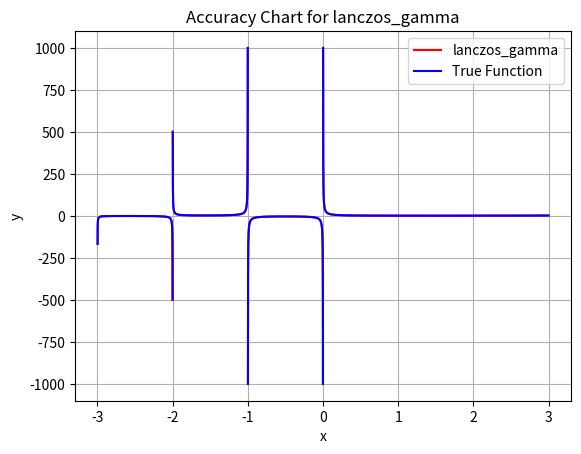

The matplotlib source for this figure:
import matplotlib.pyplot as plt
import math
import random

def plot(func, true_func, step: int = 2, true_domain: list[int,int] = [-5,5], exclude: set = set(), grid: bool = True):
    abscissa = []
    y1 = []
    y2 = []
    
    domain = [int(true_domain[0]/step), int(true_domain[1]/step)]

    if callable(true_func):
        for i in range(domain[0], domain[1]):
            total_step = i*step
            abscissa.append(total_step)
            if total_step not in exclude:
                y1.append(func(total_step))
                y2.append(true_func(total_step))
            else:
                y1.append(math.inf)
                y2.append(math.inf)
    else:
        for i in range(domain[0], domain[1]):
            total_step = i*step
            abscissa.append(total_step)
            y1.append(func())
            y2.append(true_func())

    if grid:
        plt.grid()
    
    plt.plot(abscissa, y1, label=func.__name__, color="red", linestyle='-')
    plt.plot(abscissa, y2, label="True Function", color="blue", linestyle='-')
    plt.title(f"Accuracy Chart for {func.__name__}")
    plt.xlabel("x")
    plt.ylabel("y")
    plt.legend()
    plt.show()

class Registry:
    """
    Constants
        π   Pi
        τ   Tau
        e   Euler's number
        φ   Golden Ratio
        y   Euler's constant

    Functions
        Ƒ(n)        Fibonnaci Sequence
        n!          Factorial Function
        eⁿ          Exponential Function
        ln(n)       Natural Logarithm Function
        sin(n)      Sine Function
        Γ(n)        Gamma Function
    """
    def __init__(self):
        self.registry = {}

    def register(self, name, func, method_name="default", description="Error: No description provided."):
        if name not in self.registry:
            self.registry[name] = {}
        self.registry[name][method_name] = {
            "func": func,
            "desc": description
        }

    def get(self, name, method_name="default", print_description=False):
        if print_description:
            print(self.registry[name][method_name]["desc"])
        return self.registry[name][method_name]["func"]
    
    def available(self):
        return {
            const: list(methods.keys())
            for const, methods in self.registry.items()
        }
    
def phi(): # https://en.wikipedia.org/wiki/Fibonacci_sequence#Relation_to_the_golden_ratio
    return (1+5**0.5)/2

def chudnovsky_pi(n: int = 5): # https://en.wikipedia.org/wiki/Chudnovsky_algorithm
    inverse_pi = 0
    for k in range(n+1):
        numerator = ((-1)**k) * factorial(6*k) * (545140134*k + 13591409)
        denominator = factorial(3*k) * factorial(k)**3 * (640320)**(3*k+1.5)
        inverse_pi += numerator/denominator
    return (1/(inverse_pi))/12

def leibniz_pi(n: int = 10_000_000): #https://en.wikipedia.org/wiki/Leibniz_formula_for_%CF%80
    total = 0
    sign = 1
    for i in range(1,n+1,2):
        total += (1/i)*sign
        sign*=-1
    return total*4

def tau(pi_function=chudnovsky_pi, n: int = 5): #https://en.wikipedia.org/wiki/Tau_(mathematics)
    return 2*pi_function(n)

def exp_e(n: int = 100): # https://en.wikipedia.org/wiki/E_(mathematical_constant)
    return exp(1, n)

def montecarlo_e(n: int = 10_000_000): # https://en.wikipedia.org/wiki/Monte_Carlo_integration
    values = 0
    for _ in range(n):
        x=0
        while x < 1:
            x+= random.random()
            values += 1
    return values/n

def mascheroni_gamma(n: int = 100_000): # https://en.wikipedia.org/wiki/Euler%27s_constant#Integrals
    return sum(1/k - ln(1 + 1/k) for k in range(1, n+1))

def fibonnaci(x: int, phi=phi()): #https://en.wikipedia.org/wiki/Fibonacci_sequence#Relation_to_the_golden_ratio
    return int((phi**x - (-phi)**(-x))/(2*phi-1))

def factorial(x: int): # Factorial function using incremented multiplications
    assert x>=0
    if x<2:
        return 1
    for i in range(2,x+1):
        x*=i
    return x

def exp(x, n: int = 100): # https://en.wikipedia.org/wiki/Taylor_series
    final = 0
    for k in range(0,n+1):
        final+=(x**k)/factorial(k)
    return final

def ln(x, epsilon: float = 1e-10): # https://en.wikipedia.org/wiki/Newton%27s_method
    y = 1
    while abs(exp(y,20) - x) > epsilon:
        y = y-1 + x/exp(y,20)
    return y

def sin(x, pi=chudnovsky_pi()): # https://en.wikipedia.org/wiki/Taylor_series#Trigonometric_functions
    x %= 2*pi
    if x>pi:
        x -= 2*pi
    
    result = 0
    sign = 1
    for n in range(0, 7):
        term = (x**(2*n+1)) / factorial(2*n+1)
        result += sign * term
        sign *= -1
    return result

def cos(x, pi=chudnovsky_pi()): # https://en.wikipedia.org/wiki/Taylor_series#Trigonometric_functions
    x %= 2*pi
    if x>pi:
        x -= 2*pi
    
    result = 0
    sign = 1
    for n in range(0, 7):
        term = (x**(2*n)) / factorial(2*n)
        result += sign * term
        sign *= -1
    return result

def recursion_gamma(x, pi=chudnovsky_pi(), sin_func=sin): # https://en.wikipedia.org/wiki/Gamma_function
    # Recursion limit
    if abs(x-1) < 1e-8:
        return 1
    if abs(x-0.5) < 1e-8:
        return pi**0.5
    
    # 1. Integers
    if isinstance(x, int) or int(x) == x:
        if x <= 0:
            return "undefined"
        return factorial(int(x)-1)
    
    # 2. Float
    if x > 1:
        return (x-1)*recursion_gamma(x-1)
    return pi/(sin_func(pi*x)*recursion_gamma(1-x))

def lanczos_gamma(x, n_coef: int = 9, pi: float = math.pi, sin_func=math.sin, exp_func=math.exp): # https://en.wikipedia.org/wiki/Lanczos_approximation
    match n_coef:
        case 5:
            g_coefficient = 5
            p_precomputed = [
                1.0000018972739440364,
                76.180082222642137322,
                -86.505092037054859197,
                24.012898581922685900,
                -1.2296028490285820771
            ]
        case 7:
            g_coefficient = 5
            p_precomputed = [
                1.0000000001900148240,
                76.180091729471463483,
                -86.505320329416767652,
                24.014098240830910490,
                -1.2317395724501553875,
                0.0012086509738661785061,
                -5.3952393849531283785e-6
            ]
        case 9:
            g_coefficient = 7
            p_precomputed = [
                0.99999999999980993,
                676.5203681218851,
                -1259.1392167224028,
                771.32342877765313,
                -176.61502916214059,
                12.507343278686905,
                -0.13857109526572012,
                9.9843695780195716e-6,
                1.5056327351493116e-7
            ]
        case 12:
            g_coefficient = 8
            p_precomputed = [
                0.9999999999999999298,
                1975.3739023578852322,
                -4397.3823927922428918,
                3462.6328459862717019,
                -1156.9851431631167820,
                154.53815050252775060,
                -6.2536716123689161798,
                0.034642762454736807441,
                -7.4776171974442977377e-7,
                6.3041253821852264261e-8,
                -2.7405717035683877489e-8,
                4.0486948817567609101e-9
            ]
        case _: 
            return ValueError
    
    if x < 0.5:
        return pi / (sin_func(pi * x) * lanczos_gamma(1 - x))

    x -= 1
    a = p_precomputed[0]
    for i in range(1, len(p_precomputed)):
        a += p_precomputed[i] / (x + i)

    t = x + g_coefficient + 0.5
    return (2 * pi)**(1/2) * t**(x + 0.5)*exp_func(-t)*a

#constants.register(name="", method_name="", description="", func=)
constants = Registry()
constants.register(name="phi", method_name="default", description="Generates golden ratio.", func=phi)
constants.register(name="pi", method_name="chudnovsky", description="Generates pi using the Chudnovsky algorithm based on Ramanujan's pi formulae.", func=chudnovsky_pi)
constants.register(name="pi", method_name="leibniz", description="Generates pi using the Madhava-Leibniz series", func=leibniz_pi)
constants.register(name="tau", method_name="default", description="Generates tau, the ratio of a circle's circumferance.", func=tau)
constants.register(name="e", method_name="exp", description="Generates e by using the exponential function, calculated using the Taylor Series.", func=exp_e)
constants.register(name="e", method_name="montecarlo", description="Generates e by using a suboptimal Monte Carlo approach.", func=montecarlo_e)
constants.register(name="mascheroni", method_name="default", description="Generates Euler-Mascheroni by integrating exp(-x)log(x) dx.", func=mascheroni_gamma)
print(f"Loaded constants: {constants.available()}\n")

#functions.register(name="", method_name="", description="", func=)
functions = Registry()
functions.register(name="fibonnaci", method_name="default", description="Generates the nth fibonnaci number based off of the golden ratio.", func=fibonnaci)
functions.register(name="factorial", method_name="default", description="Generates 1⋅2...⋅(x-1)⋅x.", func=factorial)
functions.register(name="exp", method_name="default", description="Generates exponential of x using the Taylor series.", func=exp)
functions.register(name="ln", method_name="default", description="Generates natural logarithm of x using Newton's method.", func=ln)
functions.register(name="sin", method_name="default", description="Generates sine of x using the Taylor series.", func=sin)
functions.register(name="cos", method_name="default", description="Generates sine of x using the Taylor series.", func=cos)
functions.register(name="gamma", method_name="recursive", description="Generates gamma of x at suboptimal pace, the expansion of factorial using the recursive method.", func=recursion_gamma)
functions.register(name="gamma", method_name="lanczos", description="Generates an approximation of gamma of x featuring Lanczos' approximation method.", func=lanczos_gamma)
print(f"Loaded functions: {functions.available()}\n")

for name, methods in constants.registry.items():
    for method in methods:
        print(constants.get(name=name, method_name=method, print_description=True)())

for name, methods in functions.registry.items():
    for method in methods:
        print(functions.get(name=name, method_name=method, print_description=True)(x=5))

plot(lanczos_gamma, math.gamma, step=0.001, true_domain=[-3,3], exclude=set(-i for i in range(0,51)))
